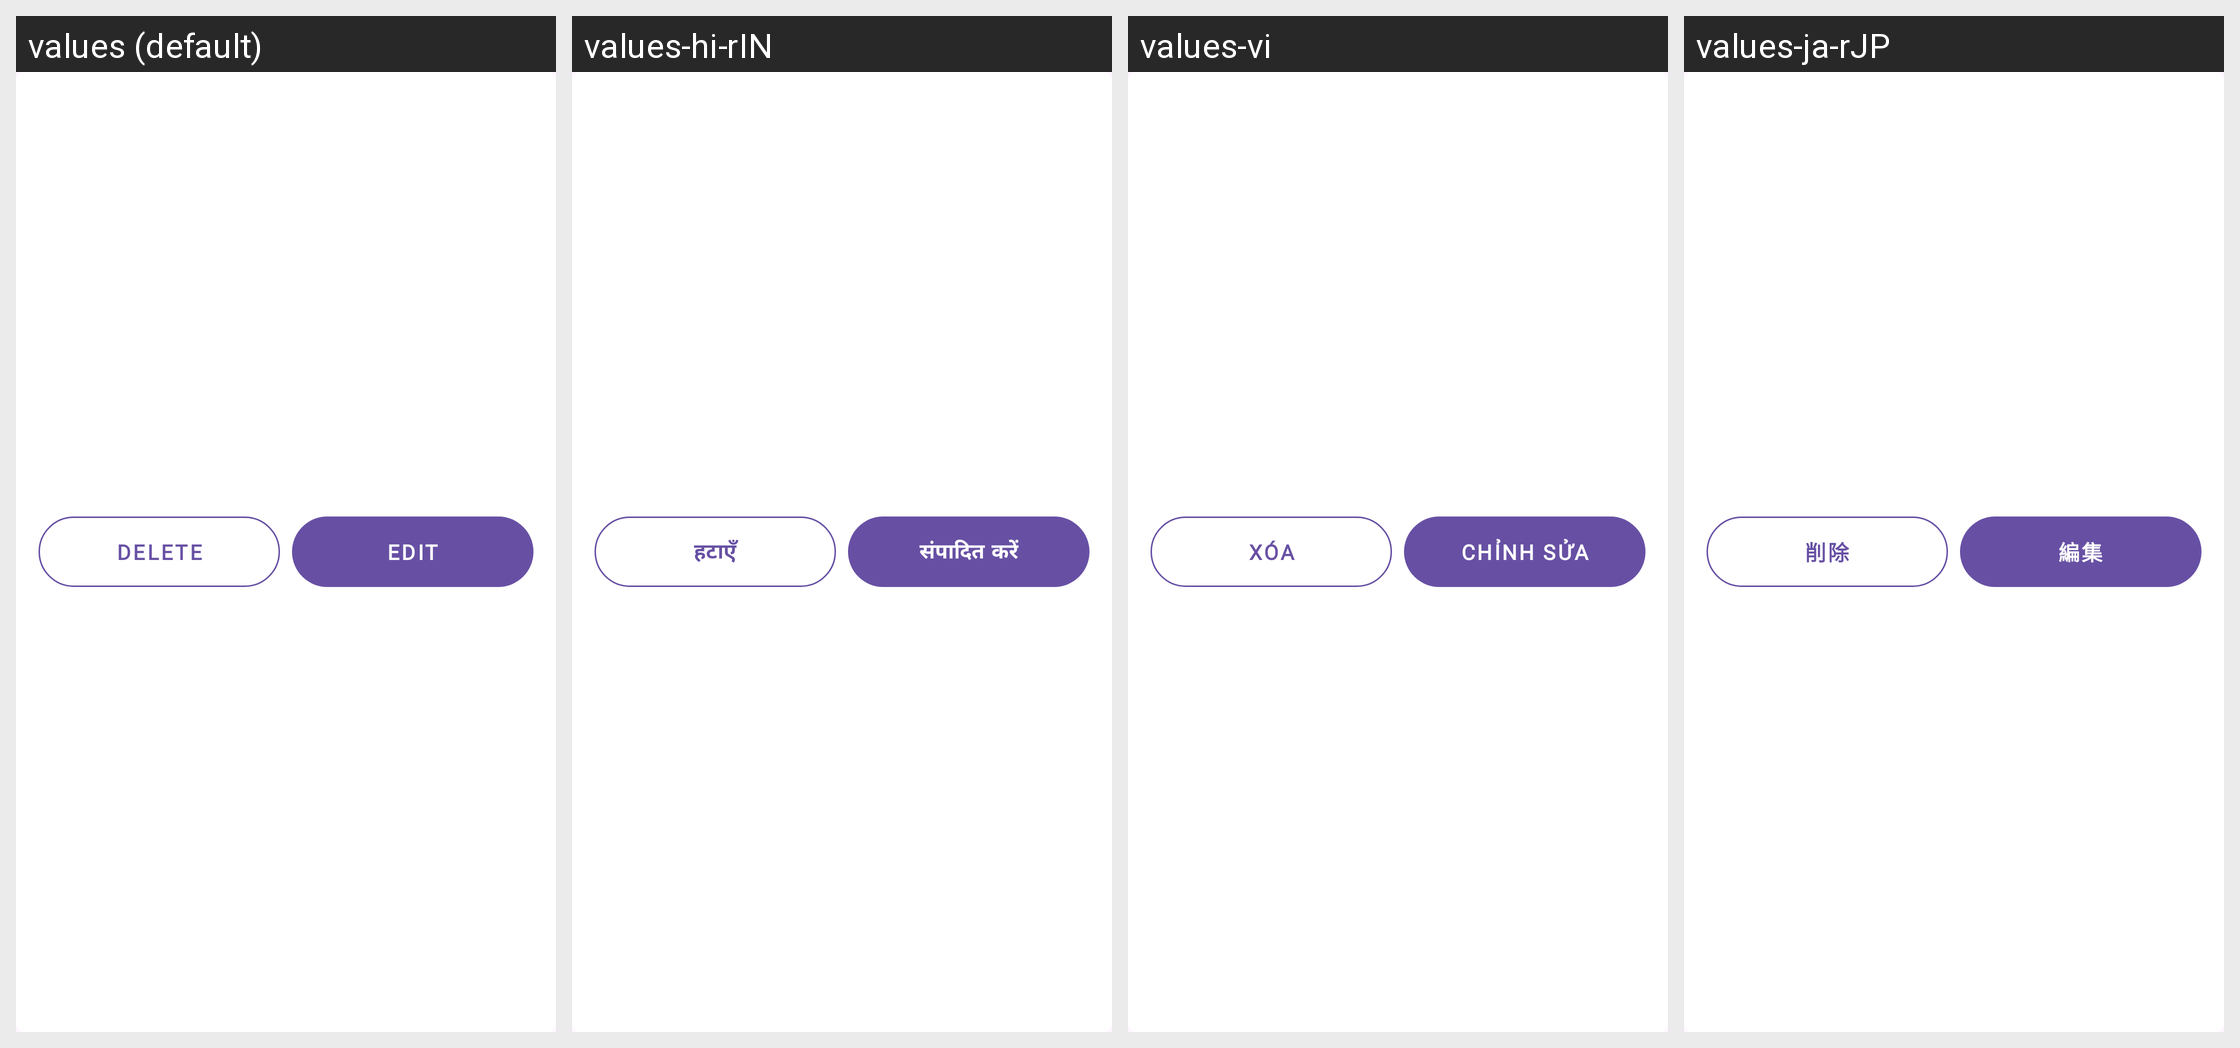

Locale-by-locale string values for the Android screen shown in this grid:
Android screen res/layout/bottom_sheet_edit.xml rendered under 4 locales, left to right: values (default), values-hi-rIN, values-vi, values-ja-rJP. Device: Nexus 5 (rendered at 1080×1920; each locale shown at half size, 540×960, under a caption strip naming it); theme Theme.MyApplication.
Other locales in the repository, not shown: values-de-rDE, values-es-rES, values-fr-rFR, values-pt-rPT.
Strings drawn on this screen, with the default value and each locale's value (text and hints the layout hard-codes, and strings that could not be matched under every locale, appear in the picture but are not listed):

delete
  values: Delete
  values-hi-rIN: हटाएँ
  values-vi: Xóa
  values-ja-rJP: 削除

edit
  values: Edit
  values-hi-rIN: संपादित करें
  values-vi: Chỉnh sửa
  values-ja-rJP: 編集
